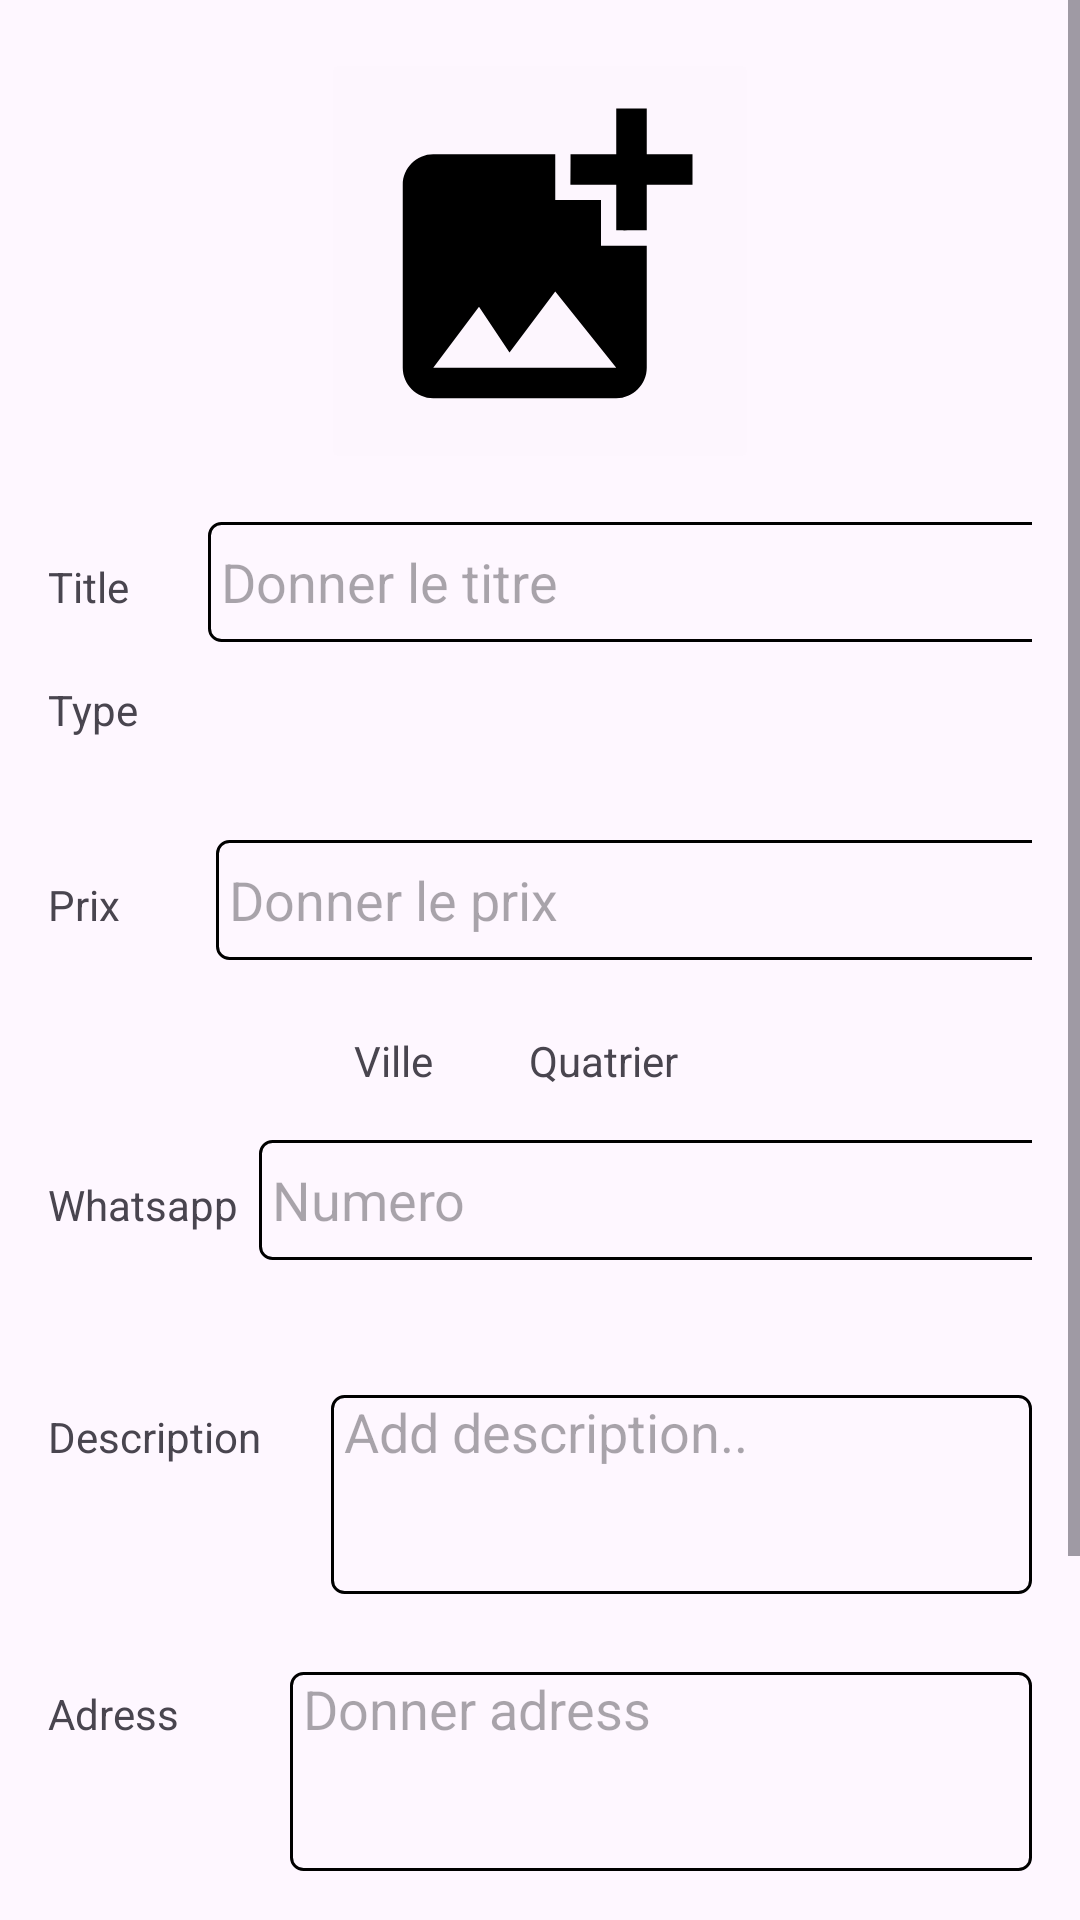

Android layout source for this screen:
<!-- AndroidManifest.xml: application theme Theme.Eatma -->
<!-- res/layout/activity_add_promo.xml -->
<?xml version="1.0" encoding="utf-8"?>
<LinearLayout xmlns:android="http://schemas.android.com/apk/res/android"
    xmlns:app="http://schemas.android.com/apk/res-auto"
    xmlns:tools="http://schemas.android.com/tools"
    android:id="@+id/main"
    android:layout_width="match_parent"
    android:layout_height="match_parent"

    tools:context=".AddPromo" >

    <ScrollView
        android:layout_width="match_parent"
        android:layout_height="wrap_content">

        <LinearLayout
            android:layout_width="match_parent"
            android:layout_height="match_parent"
            android:orientation="vertical"
            android:padding="16dp">

            <Space
                android:layout_width="match_parent"
                android:layout_height="wrap_content" />

            <ImageButton
                android:id="@+id/imgInput"

                android:layout_width="wrap_content"
                android:layout_height="wrap_content"
                android:layout_gravity="center"
                android:backgroundTint="#FDF6FE"
                app:srcCompat="@drawable/baseline_add_photo_alternate_24" />

            <Space
                android:layout_width="match_parent"
                android:layout_height="16dp" />

            <LinearLayout
                android:layout_width="380dp"
                android:layout_height="53dp"
                android:orientation="horizontal">

                <TextView
                    android:id="@+id/textView10"
                    android:layout_width="wrap_content"
                    android:layout_height="wrap_content"
                    android:layout_weight="1"
                    android:text="Title" />

                <EditText
                    android:id="@+id/titreInpute"
                    android:layout_width="300dp"
                    android:layout_height="40dp"
                    android:layout_weight="1"
                    android:background="@drawable/cader"
                    android:ems="10"
                    android:hint=" Donner le titre"
                    android:inputType="text" />

            </LinearLayout>

            <LinearLayout
                android:layout_width="match_parent"
                android:layout_height="53dp"
                android:orientation="horizontal">

                <TextView
                    android:id="@+id/textView9"
                    android:layout_width="46dp"
                    android:layout_height="wrap_content"
                    android:layout_weight="1"
                    android:text="Type" />

                <Spinner
                    android:id="@+id/spinnerTypeAddPromo"
                    android:layout_width="wrap_content"
                    android:layout_height="wrap_content"
                    android:layout_gravity="center_horizontal"
                    android:layout_weight="3"
                    android:background="@drawable/cader" />
            </LinearLayout>

            <LinearLayout
                android:layout_width="380dp"
                android:layout_height="64dp"
                android:orientation="horizontal">

                <TextView
                    android:id="@+id/textView8"
                    android:layout_width="wrap_content"
                    android:layout_height="wrap_content"
                    android:layout_weight="1"
                    android:text="Prix" />

                <EditText
                    android:id="@+id/prixInput"
                    android:layout_width="292dp"
                    android:layout_height="40dp"
                    android:layout_weight="1"
                    android:background="@drawable/cader"
                    android:ems="10"
                    android:hint=" Donner le prix"
                    android:inputType="number|numberDecimal|numberSigned" />
            </LinearLayout>

            <LinearLayout
                android:layout_width="wrap_content"
                android:layout_height="wrap_content"
                android:layout_gravity="center"
                android:orientation="horizontal">

                <TextView
                    android:id="@+id/textView14"
                    android:layout_width="wrap_content"
                    android:layout_height="wrap_content"
                    android:text="Ville" />

                <Spinner
                    android:id="@+id/villeAdd"
                    android:layout_width="wrap_content"
                    android:layout_height="wrap_content"
                    android:layout_marginStart="16dp"
                    android:background="@drawable/cader" />

                <TextView
                    android:id="@+id/textView15"
                    android:layout_width="wrap_content"
                    android:layout_height="wrap_content"
                    android:layout_marginStart="16dp"
                    android:text="Quatrier" />

                <Spinner
                    android:id="@+id/quartierAdd"
                    android:layout_width="wrap_content"
                    android:layout_height="wrap_content"
                    android:layout_marginStart="16dp"
                    android:background="@drawable/cader" />
            </LinearLayout>

            <Space
                android:layout_width="match_parent"
                android:layout_height="17dp" />

            <LinearLayout
                android:layout_width="380dp"
                android:layout_height="53dp"
                android:orientation="horizontal">

                <TextView
                    android:id="@+id/textView13"
                    android:layout_width="76dp"
                    android:layout_height="wrap_content"
                    android:layout_weight="1"
                    android:text="Whatsapp" />


                <EditText
                    android:id="@+id/numeroInput"
                    android:layout_width="321dp"
                    android:layout_height="40dp"
                    android:layout_weight="2"
                    android:background="@drawable/cader"
                    android:ems="10"
                    android:hint=" Numero"
                    android:inputType="text" />
            </LinearLayout>

            <Space
                android:layout_width="match_parent"
                android:layout_height="32dp" />

            <LinearLayout
                android:layout_width="match_parent"
                android:layout_height="wrap_content"
                android:orientation="horizontal">



                <TextView
                    android:id="@+id/textView12"
                    android:layout_width="wrap_content"
                    android:layout_height="wrap_content"
                    android:layout_weight="1"
                    android:gravity="top"
                    android:text="Description" />

                <EditText
                    android:id="@+id/descriptionInput"
                    android:layout_width="wrap_content"
                    android:layout_height="wrap_content"
                    android:layout_weight="1"
                    android:background="@drawable/cader"
                    android:ems="10"
                    android:gravity="top"
                    android:hint=" Add description.."
                    android:inputType="textMultiLine"
                    android:maxLines="5"
                    android:minLines="3"
                    android:scrollbars="vertical" />
            </LinearLayout>

            <Space
                android:layout_width="match_parent"
                android:layout_height="26dp" />

            <LinearLayout
                android:layout_width="match_parent"
                android:layout_height="86dp"
                android:orientation="horizontal">

                <TextView
                    android:id="@+id/textView11"
                    android:layout_width="wrap_content"
                    android:layout_height="wrap_content"
                    android:layout_weight="1"
                    android:gravity="top"
                    android:text="Adress" />

                <EditText
                    android:id="@+id/adressInput"
                    android:layout_width="wrap_content"
                    android:layout_height="wrap_content"
                    android:layout_weight="1"
                    android:background="@drawable/cader"
                    android:ems="10"
                    android:gravity="top"
                    android:hint=" Donner adress"
                    android:inputType="textMultiLine"
                    android:maxLines="5"
                    android:minLines="3"
                    android:scrollbars="vertical" />
            </LinearLayout>

            <LinearLayout
                android:layout_width="match_parent"
                android:layout_height="match_parent"
                android:orientation="horizontal"
                android:paddingBottom="16dp">

                <TextView
                    android:id="@+id/textView2"
                    android:layout_width="wrap_content"
                    android:layout_height="wrap_content"
                    android:layout_weight="1"
                    android:gravity="top"
                    android:text="Localisation" />

                <EditText
                    android:id="@+id/inputLocation"
                    android:layout_width="wrap_content"
                    android:layout_height="wrap_content"
                    android:layout_weight="2"
                    android:background="@drawable/cader"
                    android:ems="10"
                    android:gravity="top"
                    android:hint=" Donne Localisation"
                    android:inputType="textMultiLine"
                    android:maxLines="5"
                    android:minLines="3"
                    android:scrollbars="vertical" />
            </LinearLayout>

            <FrameLayout
                android:layout_width="match_parent"
                android:layout_height="wrap_content">

                <Button
                    android:id="@+id/btnAjouterProme"
                    android:layout_width="match_parent"
                    android:layout_height="wrap_content"
                    android:backgroundTint="@color/radio_button_text_color"
                    android:text="Ajouter" />

                <ProgressBar
                    android:id="@+id/progressBar"
                    android:layout_width="wrap_content"
                    android:layout_height="wrap_content"
                    android:layout_gravity="center"
                    android:visibility="gone" />

            </FrameLayout>

        </LinearLayout>
    </ScrollView>
</LinearLayout>
<!-- resources referenced by this layout -->
<resources>
  <color name="radio_button_text_color">#FF0000</color>
  <!-- drawable baseline_add_photo_alternate_24 (drawable) -->
  <vector xmlns:android="http://schemas.android.com/apk/res/android" android:height="122dp" android:tint="#000000" android:viewportHeight="24" android:viewportWidth="24" android:width="122dp">
        
      <path android:fillColor="@android:color/white" android:pathData="M19,7v2.99s-1.99,0.01 -2,0L17,7h-3s0.01,-1.99 0,-2h3L17,2h2v3h3v2h-3zM16,11L16,8h-3L13,5L5,5c-1.1,0 -2,0.9 -2,2v12c0,1.1 0.9,2 2,2h12c1.1,0 2,-0.9 2,-2v-8h-3zM5,19l3,-4 2,3 3,-4 4,5L5,19z"/>
      
  </vector>
  <!-- drawable cader (drawable) -->
  <?xml version="1.0" encoding="utf-8"?>
  <shape xmlns:android="http://schemas.android.com/apk/res/android">
      <stroke
          android:width="1dp"
          android:color="@color/black" />
      <corners
          android:radius="4dp" />
  
  </shape>
  <style name="Theme.Eatma" parent="Base.Theme.Eatma" />
  <color name="black">#FF000000</color>
  <style name="Base.Theme.Eatma" parent="Theme.Material3.DayNight.NoActionBar">
          
          
      </style>
</resources>
